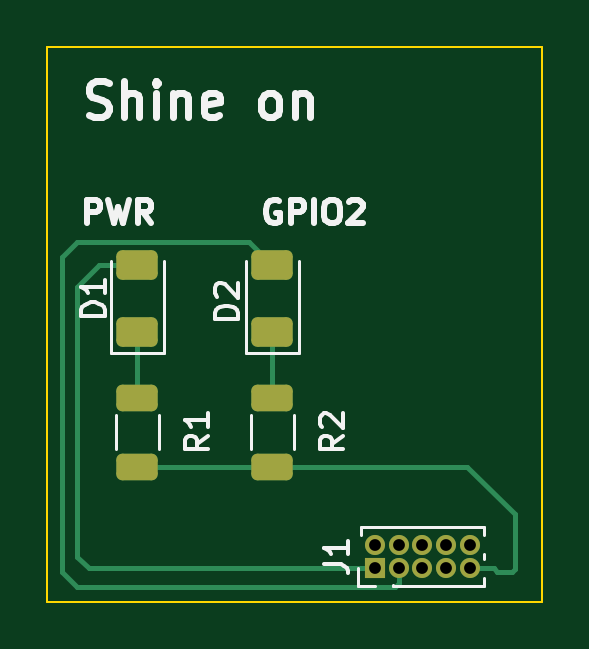
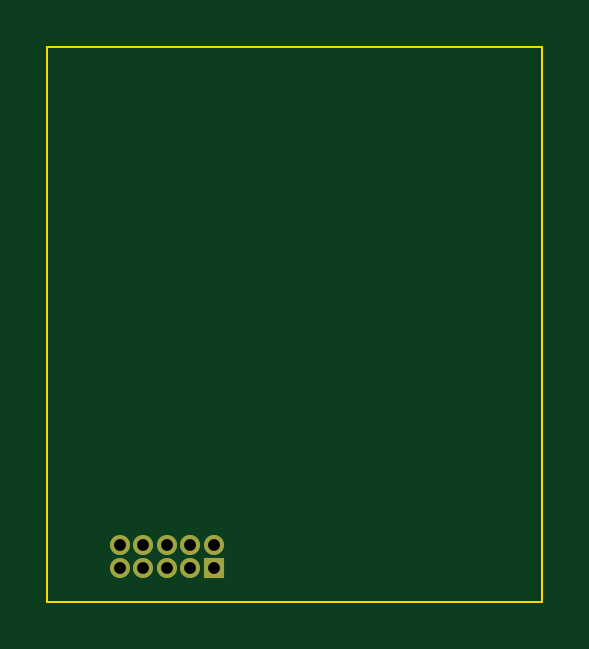
Circuit board: 10 layer files. Board 20.9 x 23.5 mm.
- bottom_copper: SOYCC-B_Cu.gbr (1392 bytes)
- bottom_mask: SOYCC-B_Mask.gbr (821 bytes)
- paste: SOYCC-B_Paste.gbr (492 bytes)
- bottom_silk: SOYCC-B_Silkscreen.gbr (493 bytes)
- outline: SOYCC-Edge_Cuts.gbr (722 bytes)
- top_copper: SOYCC-F_Cu.gbr (4043 bytes)
- top_mask: SOYCC-F_Mask.gbr (1854 bytes)
- paste: SOYCC-F_Paste.gbr (1525 bytes)
- top_silk: SOYCC-F_Silkscreen.gbr (13505 bytes)
- drill: SOYCC.drl (531 bytes)

=== bottom_copper: SOYCC-B_Cu.gbr ===
%TF.GenerationSoftware,KiCad,Pcbnew,9.0.2-9.0.2-0~ubuntu22.04.1*%
%TF.CreationDate,2025-07-10T14:11:48-04:00*%
%TF.ProjectId,SOYCC,534f5943-432e-46b6-9963-61645f706362,rev?*%
%TF.SameCoordinates,Original*%
%TF.FileFunction,Copper,L2,Bot*%
%TF.FilePolarity,Positive*%
%FSLAX46Y46*%
G04 Gerber Fmt 4.6, Leading zero omitted, Abs format (unit mm)*
G04 Created by KiCad (PCBNEW 9.0.2-9.0.2-0~ubuntu22.04.1) date 2025-07-10 14:11:48*
%MOMM*%
%LPD*%
G01*
G04 APERTURE LIST*
%TA.AperFunction,ComponentPad*%
%ADD10R,0.850000X0.850000*%
%TD*%
%TA.AperFunction,ComponentPad*%
%ADD11C,0.850000*%
%TD*%
G04 APERTURE END LIST*
D10*
%TO.P,J1,1,Pin_1*%
%TO.N,Net-(D1-A)*%
X144685000Y-98290000D03*
D11*
%TO.P,J1,2,Pin_2*%
%TO.N,unconnected-(J1-Pin_2-Pad2)*%
X144685000Y-97290000D03*
%TO.P,J1,3,Pin_3*%
%TO.N,Net-(D2-A)*%
X145685000Y-98290000D03*
%TO.P,J1,4,Pin_4*%
%TO.N,unconnected-(J1-Pin_4-Pad4)*%
X145685000Y-97290000D03*
%TO.P,J1,5,Pin_5*%
%TO.N,unconnected-(J1-Pin_5-Pad5)*%
X146685000Y-98290000D03*
%TO.P,J1,6,Pin_6*%
%TO.N,unconnected-(J1-Pin_6-Pad6)*%
X146685000Y-97290000D03*
%TO.P,J1,7,Pin_7*%
%TO.N,unconnected-(J1-Pin_7-Pad7)*%
X147685000Y-98290000D03*
%TO.P,J1,8,Pin_8*%
%TO.N,unconnected-(J1-Pin_8-Pad8)*%
X147685000Y-97290000D03*
%TO.P,J1,9,Pin_9*%
%TO.N,Net-(J1-Pin_9)*%
X148685000Y-98290000D03*
%TO.P,J1,10,Pin_10*%
%TO.N,unconnected-(J1-Pin_10-Pad10)*%
X148685000Y-97290000D03*
%TD*%
M02*

=== bottom_mask: SOYCC-B_Mask.gbr ===
%TF.GenerationSoftware,KiCad,Pcbnew,9.0.2-9.0.2-0~ubuntu22.04.1*%
%TF.CreationDate,2025-07-10T14:11:49-04:00*%
%TF.ProjectId,SOYCC,534f5943-432e-46b6-9963-61645f706362,rev?*%
%TF.SameCoordinates,Original*%
%TF.FileFunction,Soldermask,Bot*%
%TF.FilePolarity,Negative*%
%FSLAX46Y46*%
G04 Gerber Fmt 4.6, Leading zero omitted, Abs format (unit mm)*
G04 Created by KiCad (PCBNEW 9.0.2-9.0.2-0~ubuntu22.04.1) date 2025-07-10 14:11:49*
%MOMM*%
%LPD*%
G01*
G04 APERTURE LIST*
%ADD10R,0.850000X0.850000*%
%ADD11C,0.850000*%
G04 APERTURE END LIST*
D10*
%TO.C,J1*%
X144685000Y-98290000D03*
D11*
X144685000Y-97290000D03*
X145685000Y-98290000D03*
X145685000Y-97290000D03*
X146685000Y-98290000D03*
X146685000Y-97290000D03*
X147685000Y-98290000D03*
X147685000Y-97290000D03*
X148685000Y-98290000D03*
X148685000Y-97290000D03*
%TD*%
M02*

=== paste: SOYCC-B_Paste.gbr ===
%TF.GenerationSoftware,KiCad,Pcbnew,9.0.2-9.0.2-0~ubuntu22.04.1*%
%TF.CreationDate,2025-07-10T14:11:49-04:00*%
%TF.ProjectId,SOYCC,534f5943-432e-46b6-9963-61645f706362,rev?*%
%TF.SameCoordinates,Original*%
%TF.FileFunction,Paste,Bot*%
%TF.FilePolarity,Positive*%
%FSLAX46Y46*%
G04 Gerber Fmt 4.6, Leading zero omitted, Abs format (unit mm)*
G04 Created by KiCad (PCBNEW 9.0.2-9.0.2-0~ubuntu22.04.1) date 2025-07-10 14:11:49*
%MOMM*%
%LPD*%
G01*
G04 APERTURE LIST*
G04 APERTURE END LIST*
M02*

=== bottom_silk: SOYCC-B_Silkscreen.gbr ===
%TF.GenerationSoftware,KiCad,Pcbnew,9.0.2-9.0.2-0~ubuntu22.04.1*%
%TF.CreationDate,2025-07-10T14:11:49-04:00*%
%TF.ProjectId,SOYCC,534f5943-432e-46b6-9963-61645f706362,rev?*%
%TF.SameCoordinates,Original*%
%TF.FileFunction,Legend,Bot*%
%TF.FilePolarity,Positive*%
%FSLAX46Y46*%
G04 Gerber Fmt 4.6, Leading zero omitted, Abs format (unit mm)*
G04 Created by KiCad (PCBNEW 9.0.2-9.0.2-0~ubuntu22.04.1) date 2025-07-10 14:11:49*
%MOMM*%
%LPD*%
G01*
G04 APERTURE LIST*
G04 APERTURE END LIST*
M02*

=== outline: SOYCC-Edge_Cuts.gbr ===
%TF.GenerationSoftware,KiCad,Pcbnew,9.0.2-9.0.2-0~ubuntu22.04.1*%
%TF.CreationDate,2025-07-10T14:11:49-04:00*%
%TF.ProjectId,SOYCC,534f5943-432e-46b6-9963-61645f706362,rev?*%
%TF.SameCoordinates,Original*%
%TF.FileFunction,Profile,NP*%
%FSLAX46Y46*%
G04 Gerber Fmt 4.6, Leading zero omitted, Abs format (unit mm)*
G04 Created by KiCad (PCBNEW 9.0.2-9.0.2-0~ubuntu22.04.1) date 2025-07-10 14:11:49*
%MOMM*%
%LPD*%
G01*
G04 APERTURE LIST*
%TA.AperFunction,Profile*%
%ADD10C,0.100000*%
%TD*%
G04 APERTURE END LIST*
D10*
X130810000Y-76200000D02*
X151750000Y-76200000D01*
X151750000Y-99695000D02*
X130810000Y-99695000D01*
X151750000Y-76200000D02*
X151750000Y-99695000D01*
X130810000Y-99695000D02*
X130810000Y-76200000D01*
M02*

=== top_copper: SOYCC-F_Cu.gbr ===
%TF.GenerationSoftware,KiCad,Pcbnew,9.0.2-9.0.2-0~ubuntu22.04.1*%
%TF.CreationDate,2025-07-10T14:11:48-04:00*%
%TF.ProjectId,SOYCC,534f5943-432e-46b6-9963-61645f706362,rev?*%
%TF.SameCoordinates,Original*%
%TF.FileFunction,Copper,L1,Top*%
%TF.FilePolarity,Positive*%
%FSLAX46Y46*%
G04 Gerber Fmt 4.6, Leading zero omitted, Abs format (unit mm)*
G04 Created by KiCad (PCBNEW 9.0.2-9.0.2-0~ubuntu22.04.1) date 2025-07-10 14:11:48*
%MOMM*%
%LPD*%
G01*
G04 APERTURE LIST*
G04 Aperture macros list*
%AMRoundRect*
0 Rectangle with rounded corners*
0 $1 Rounding radius*
0 $2 $3 $4 $5 $6 $7 $8 $9 X,Y pos of 4 corners*
0 Add a 4 corners polygon primitive as box body*
4,1,4,$2,$3,$4,$5,$6,$7,$8,$9,$2,$3,0*
0 Add four circle primitives for the rounded corners*
1,1,$1+$1,$2,$3*
1,1,$1+$1,$4,$5*
1,1,$1+$1,$6,$7*
1,1,$1+$1,$8,$9*
0 Add four rect primitives between the rounded corners*
20,1,$1+$1,$2,$3,$4,$5,0*
20,1,$1+$1,$4,$5,$6,$7,0*
20,1,$1+$1,$6,$7,$8,$9,0*
20,1,$1+$1,$8,$9,$2,$3,0*%
G04 Aperture macros list end*
%TA.AperFunction,ComponentPad*%
%ADD10R,0.850000X0.850000*%
%TD*%
%TA.AperFunction,ComponentPad*%
%ADD11C,0.850000*%
%TD*%
%TA.AperFunction,SMDPad,CuDef*%
%ADD12RoundRect,0.250000X0.625000X-0.375000X0.625000X0.375000X-0.625000X0.375000X-0.625000X-0.375000X0*%
%TD*%
%TA.AperFunction,SMDPad,CuDef*%
%ADD13RoundRect,0.250000X-0.625000X0.312500X-0.625000X-0.312500X0.625000X-0.312500X0.625000X0.312500X0*%
%TD*%
%TA.AperFunction,Conductor*%
%ADD14C,0.200000*%
%TD*%
G04 APERTURE END LIST*
D10*
%TO.P,J1,1,Pin_1*%
%TO.N,Net-(D1-A)*%
X144685000Y-98290000D03*
D11*
%TO.P,J1,2,Pin_2*%
%TO.N,unconnected-(J1-Pin_2-Pad2)*%
X144685000Y-97290000D03*
%TO.P,J1,3,Pin_3*%
%TO.N,Net-(D2-A)*%
X145685000Y-98290000D03*
%TO.P,J1,4,Pin_4*%
%TO.N,unconnected-(J1-Pin_4-Pad4)*%
X145685000Y-97290000D03*
%TO.P,J1,5,Pin_5*%
%TO.N,unconnected-(J1-Pin_5-Pad5)*%
X146685000Y-98290000D03*
%TO.P,J1,6,Pin_6*%
%TO.N,unconnected-(J1-Pin_6-Pad6)*%
X146685000Y-97290000D03*
%TO.P,J1,7,Pin_7*%
%TO.N,unconnected-(J1-Pin_7-Pad7)*%
X147685000Y-98290000D03*
%TO.P,J1,8,Pin_8*%
%TO.N,unconnected-(J1-Pin_8-Pad8)*%
X147685000Y-97290000D03*
%TO.P,J1,9,Pin_9*%
%TO.N,Net-(J1-Pin_9)*%
X148685000Y-98290000D03*
%TO.P,J1,10,Pin_10*%
%TO.N,unconnected-(J1-Pin_10-Pad10)*%
X148685000Y-97290000D03*
%TD*%
D12*
%TO.P,D1,1,K*%
%TO.N,Net-(D1-K)*%
X134620000Y-88265000D03*
%TO.P,D1,2,A*%
%TO.N,Net-(D1-A)*%
X134620000Y-85465000D03*
%TD*%
%TO.P,D2,1,K*%
%TO.N,Net-(D2-K)*%
X140335000Y-88265000D03*
%TO.P,D2,2,A*%
%TO.N,Net-(D2-A)*%
X140335000Y-85465000D03*
%TD*%
D13*
%TO.P,R1,1*%
%TO.N,Net-(D1-K)*%
X134620000Y-91055000D03*
%TO.P,R1,2*%
%TO.N,Net-(J1-Pin_9)*%
X134620000Y-93980000D03*
%TD*%
%TO.P,R2,1*%
%TO.N,Net-(D2-K)*%
X140335000Y-91055000D03*
%TO.P,R2,2*%
%TO.N,Net-(J1-Pin_9)*%
X140335000Y-93980000D03*
%TD*%
D14*
%TO.N,Net-(D1-A)*%
X132580000Y-98290000D02*
X132080000Y-97790000D01*
X132080000Y-86360000D02*
X132975000Y-85465000D01*
X132080000Y-97790000D02*
X132080000Y-86360000D01*
X132975000Y-85465000D02*
X134620000Y-85465000D01*
X144685000Y-98290000D02*
X132580000Y-98290000D01*
%TO.N,Net-(D1-K)*%
X134620000Y-91055000D02*
X134620000Y-88265000D01*
%TO.N,Net-(D2-A)*%
X139325000Y-84455000D02*
X140335000Y-85465000D01*
X145685000Y-98891040D02*
X145516040Y-99060000D01*
X132080000Y-84455000D02*
X139325000Y-84455000D01*
X132080000Y-99060000D02*
X131445000Y-98425000D01*
X145685000Y-98290000D02*
X145685000Y-98891040D01*
X131445000Y-85090000D02*
X132080000Y-84455000D01*
X131445000Y-98425000D02*
X131445000Y-85090000D01*
X145516040Y-99060000D02*
X132080000Y-99060000D01*
%TO.N,Net-(D2-K)*%
X140335000Y-88265000D02*
X140335000Y-91055000D01*
%TO.N,Net-(J1-Pin_9)*%
X150586000Y-95976000D02*
X150586000Y-98300040D01*
X140335000Y-93980000D02*
X134620000Y-93980000D01*
X149860000Y-98425000D02*
X149725000Y-98290000D01*
X149725000Y-98290000D02*
X148685000Y-98290000D01*
X150461040Y-98425000D02*
X149860000Y-98425000D01*
X148590000Y-93980000D02*
X150586000Y-95976000D01*
X150586000Y-98300040D02*
X150461040Y-98425000D01*
X140335000Y-93980000D02*
X148590000Y-93980000D01*
%TD*%
M02*

=== top_mask: SOYCC-F_Mask.gbr (1854 bytes, source withheld) ===
=== paste: SOYCC-F_Paste.gbr (1525 bytes, source withheld) ===
=== top_silk: SOYCC-F_Silkscreen.gbr (13505 bytes, source omitted) ===
=== drill: SOYCC.drl ===
M48
; DRILL file {KiCad 9.0.2-9.0.2-0~ubuntu22.04.1} date 2025-07-10T14:11:53-0400
; FORMAT={-:-/ absolute / metric / decimal}
; #@! TF.CreationDate,2025-07-10T14:11:53-04:00
; #@! TF.GenerationSoftware,Kicad,Pcbnew,9.0.2-9.0.2-0~ubuntu22.04.1
; #@! TF.FileFunction,MixedPlating,1,2
FMAT,2
METRIC
; #@! TA.AperFunction,Plated,PTH,ComponentDrill
T1C0.500
%
G90
G05
T1
X144.685Y-97.29
X144.685Y-98.29
X145.685Y-97.29
X145.685Y-98.29
X146.685Y-97.29
X146.685Y-98.29
X147.685Y-97.29
X147.685Y-98.29
X148.685Y-97.29
X148.685Y-98.29
M30
